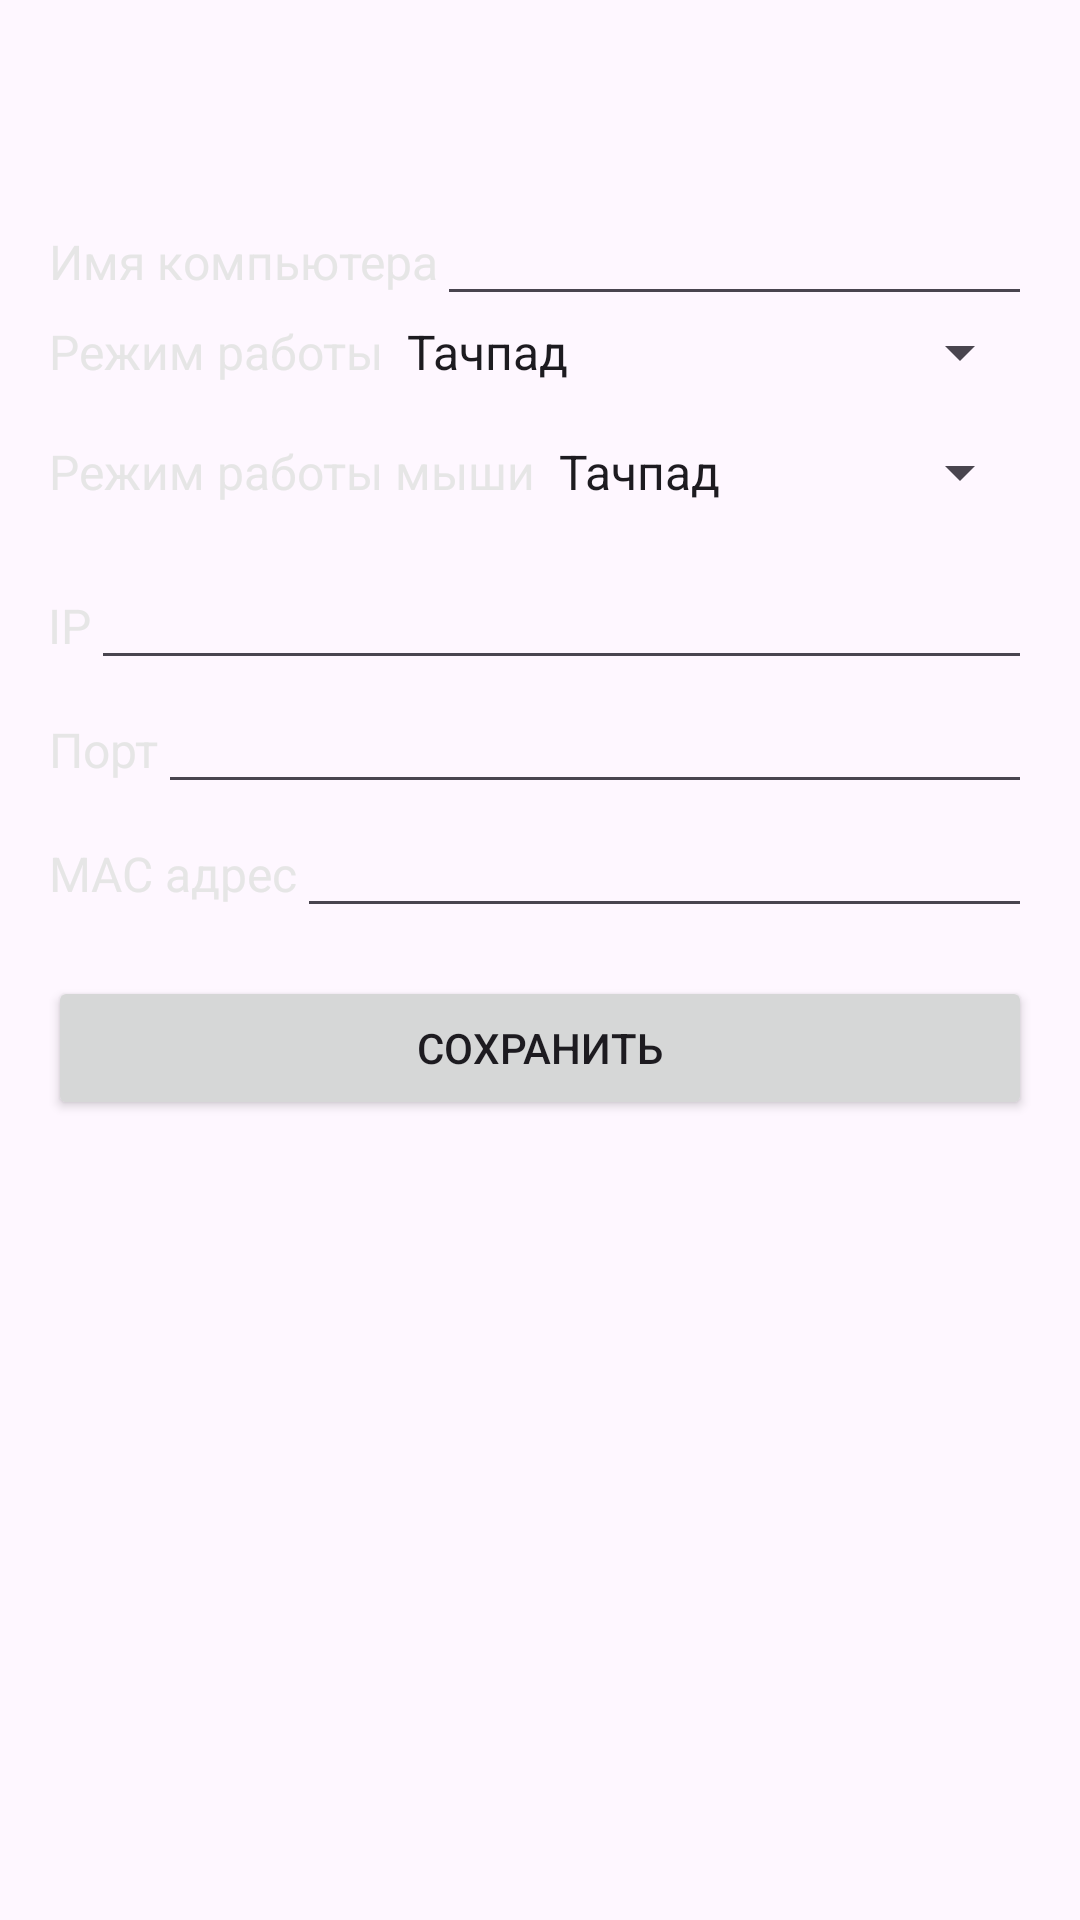

This screen was rendered from an Android layout file. Write that file and the resources it references.
<!-- AndroidManifest.xml: application theme Theme.PCLink -->
<!-- res/layout/pc_new.xml -->
<?xml version="1.0" encoding="utf-8"?>
<androidx.constraintlayout.widget.ConstraintLayout xmlns:android="http://schemas.android.com/apk/res/android"
    android:layout_width="match_parent"
    android:layout_height="match_parent">

    <ScrollView
        android:layout_width="match_parent"
        android:layout_marginTop="64dp"
        android:layout_height="match_parent">

        <LinearLayout
            android:layout_width="match_parent"
            android:layout_height="wrap_content"
            android:paddingLeft="16dp"
            android:paddingRight="16dp"
            android:orientation="vertical" >

            <LinearLayout
                android:layout_width="match_parent"
                android:layout_height="match_parent"
                android:orientation="horizontal">

                <TextView
                    style="@style/TextLabel"
                    android:layout_width="wrap_content"
                    android:layout_height="wrap_content"
                    android:text="Имя компьютера" />

                <EditText
                    android:id="@+id/editName"
                    android:layout_width="match_parent"
                    android:layout_height="wrap_content"
                    android:inputType="text" />
            </LinearLayout>

            <LinearLayout
                android:layout_width="match_parent"
                android:layout_height="match_parent"
                android:paddingBottom="16dp"
                android:orientation="horizontal">

                <TextView
                    style="@style/TextLabel"
                    android:layout_width="wrap_content"
                    android:layout_height="wrap_content"
                    android:text="Режим работы" />

                <Spinner
                    android:id="@+id/spinnerMode"
                    android:layout_width="match_parent"
                    android:layout_height="wrap_content"
                    android:entries="@array/mode_options" />
            </LinearLayout>

            <LinearLayout
                android:layout_width="match_parent"
                android:layout_height="match_parent"
                android:paddingBottom="16dp"
                android:orientation="horizontal">

                <TextView
                    style="@style/TextLabel"
                    android:layout_width="wrap_content"
                    android:layout_height="wrap_content"
                    android:text="Режим работы мыши" />

                <Spinner
                    android:id="@+id/spinnerMouseMode"
                    android:layout_width="match_parent"
                    android:layout_height="wrap_content"
                    android:entries="@array/mouse_mode_options" />
            </LinearLayout>

            <LinearLayout
                android:layout_width="match_parent"
                android:layout_height="match_parent"
                android:orientation="horizontal">

                <TextView
                    style="@style/TextLabel"
                    android:layout_width="wrap_content"
                    android:layout_height="wrap_content"
                    android:text="IP" />

                <EditText
                    android:id="@+id/editIP"
                    android:layout_width="match_parent"
                    android:layout_height="wrap_content"
                    android:inputType="text" />
            </LinearLayout>

            <LinearLayout
                android:layout_width="match_parent"
                android:layout_height="match_parent"
                android:orientation="horizontal">

                <TextView
                    style="@style/TextLabel"
                    android:layout_width="wrap_content"
                    android:layout_height="wrap_content"
                    android:text="Порт" />

                <EditText
                    android:id="@+id/editPort"
                    android:layout_width="match_parent"
                    android:layout_height="wrap_content"
                    android:inputType="number" />

            </LinearLayout>
            <LinearLayout
                android:layout_width="match_parent"
                android:layout_height="match_parent"
                android:orientation="horizontal">

                <TextView
                    style="@style/TextLabel"
                    android:layout_width="wrap_content"
                    android:layout_height="wrap_content"
                    android:text="MAC адрес" />

                <EditText
                    android:id="@+id/editMac"
                    android:layout_width="match_parent"
                    android:layout_height="wrap_content"
                    android:inputType="text" />

            </LinearLayout>
            <Button
                android:id="@+id/btnSave"
                android:layout_width="match_parent"
                android:layout_height="wrap_content"
                android:layout_marginTop="16dp"
                android:text="Сохранить" />
        </LinearLayout>
    </ScrollView>
</androidx.constraintlayout.widget.ConstraintLayout>
<!-- resources referenced by this layout -->
<resources>
  <string-array name="mode_options">
          <item>Тачпад</item>
          <item>Клавиатура</item>
          <item>Геймпад</item>
          <item>Трансляция</item>
      </string-array>
  <string-array name="mouse_mode_options">
          <item>Тачпад</item>
          <item>Абсолютный</item>
      </string-array>
  <style name="TextLabel">
          <item name="android:layout_width">match_parent</item> 
          <item name="android:layout_height">wrap_content</item>
          <item name="android:textSize">16sp</item>
          <item name="android:textColor">#E6E6E6</item>
          <item name="android:textAlignment">textEnd</item>
      </style>
  <style name="Theme.PCLink" parent="Base.Theme.PCLink" />
  <style name="Base.Theme.PCLink" parent="Theme.Material3.DayNight.NoActionBar">
          
          
      </style>
</resources>
